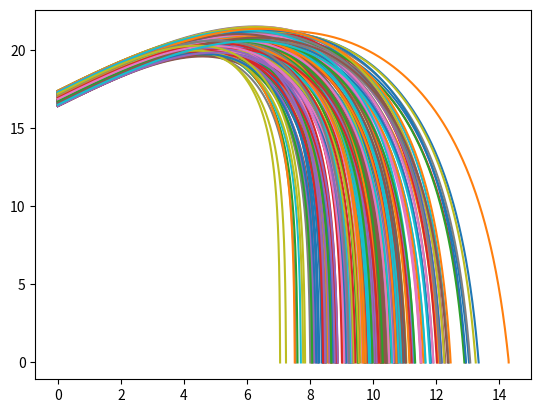

Write the Python code that produced this figure.
# [redacted]
# [redacted]
# Drag and Uncertainties

'''
NOTES:

Uncertainties:
-radius
-mass
-drag constant
-initial height
-air density


'''

#From ph150c10lab:

from numpy import sqrt,cos,sin,pi
from matplotlib import pyplot as plt
from random import uniform

#m=.415kg, A=0.392m^2, large ball
#Large, small, blue, 
mv=[0.415,0.08,0.0117,.0451]
Av=[0.392,0.096,2.11e-5,2.87e-5]
tv=[0,0,0,0]
for i in range(0,1):
    mMean=mv[i]#.415 #kg
    mUncertainty=mMean/10.
    
    AMean=Av[i]#0.392 # Cross sectional area
    AUncertainty=AMean/10.
    
    pMean=.7364 # density 1.29 kg/m^3 #.7364 at 5000ft elevation
    pUncertainty=.15
    
    CMean=.5 # Drag coefficient, depends on the geometry of the object
    CUncertainty=.1
    
    gMean=9.8
    gUncertainty=0.15
    
    hMean=16.9
    hUncertainty=0.5
    #####

    n=200
    for j in range(n):
        m = uniform(mMean - mUncertainty, mMean + mUncertainty)
        A = uniform(AMean - AUncertainty, AMean + AUncertainty)
        p = uniform(pMean - pUncertainty, pMean + pUncertainty)
        C = uniform(CMean - CUncertainty, CMean + CUncertainty)
        g = uniform(gMean - gUncertainty, gMean + gUncertainty)
        h = uniform(hMean - hUncertainty, hMean + hUncertainty)
        
    
        #####
        y=[h]
        v=[20] # velocity
        th=45
        vx=cos(th*pi/180)*v[0]
        vy=sin(th*pi/180)*v[0]
        print(vx,vy)
        
        x=[0]
        ax=0
        ay=0
        
        t=[0]
        dt=.01
        
        # x.append(x[-1]+vx[-1]*dt)
            
        def FD(v,vn):
            return .5*p*A*C*v*vn
        k=0
        while y[k]>0:
            yValue=y[-1]+vy*dt
            if yValue > 0:
                #print(yValue)
                y.append(yValue)                
                t.append(t[-1]+dt)
                x.append(x[-1]+vx*dt)
                '''
                if yValue>0:
                    y.append(yValue)
                else:
                    y.append(0)
                    '''
                vy+=ay*dt
                vx+=ax*dt
                v.append(sqrt(vx**2+vy**2))
                ax=-FD(v[-1],vx)/m
                ay=-g - FD(v[-1],vy)/m
                '''
                if y>=0:
                    plt.plot(t,y)
                else:
                    plt.plot(t,0)
                '''
                k+=1
            else:
                y[k]=0
        #print(vx)
        #t.append(t[-1]+dt)
        #y.append(0)
        #plt.subplot(121)
        plt.plot(x,y)
        
        #plt.subplot(122)
        #plt.plot(t,x)
        
        ##plt.show()
        tv[i]=t
        #print('Big Beach Ball Time: {:8.3f}'.format(tv[0]))
    '''
    print('Small Beach Ball Time: {:8.3f}'.format(tv[1]))
    print('Blue Ball Time: {:8.3f}'.format(tv[2]))
    print('Styrofoam Time: {:8.3f}'.format(tv[3]))
    '''

plt.show()

'''
from numpy import cos, arange, zeros
from random import uniform
from matplotlib import pyplot as plt

t0=0.
tf=30.

endXvalues=zeros(200,float)

cMean=5.
cUncertainty=0.5

xMean=0.
xUncertainty=0.5

vMean=10.
vUncertainty=0.25


for j in range(200):
    c = uniform(cMean - cUncertainty, cMean + cUncertainty)
    x = uniform(xMean - xUncertainty, xMean + xUncertainty)
    v = uniform(vMean - vUncertainty, vMean + vUncertainty)
    
    #Note: Ideally, when v reaches a certain point, cos(v**2)=0,
    #   so ax=0, and velocity will never change from that point on.
    #   This can be shown for extremely small dt values, but would
    #   take too long to compute
    def axCalc(v,t):
        ax=c*cos(v**2)*(t**(1.5))
        #print(v**2,t**(1.5),ax,cos(v**2))
        return ax

    n=100.
    dt=1./n # = 0.01
    N=int(n*(tf-t0))
    tvalues=arange(t0,tf,dt)
    xvalues=zeros(N,float)
    vxvalues=zeros(N,float)
    axvalues=zeros(N,float)
    i=0
    for t in tvalues:
        ax=axCalc(v,t)
        x+=v*dt
        v+=ax*dt
        xvalues[i]=x
        vxvalues[i]=v
        axvalues[i]=ax
        i+=1
    plt.subplot(121)
    plt.plot(tvalues,xvalues)
    plt.show()
    
    endXvalues[j]=x
print(endXvalues)
plt.subplot(122)
plt.hist(endXvalues, bins=10)
plt.show()

'''



